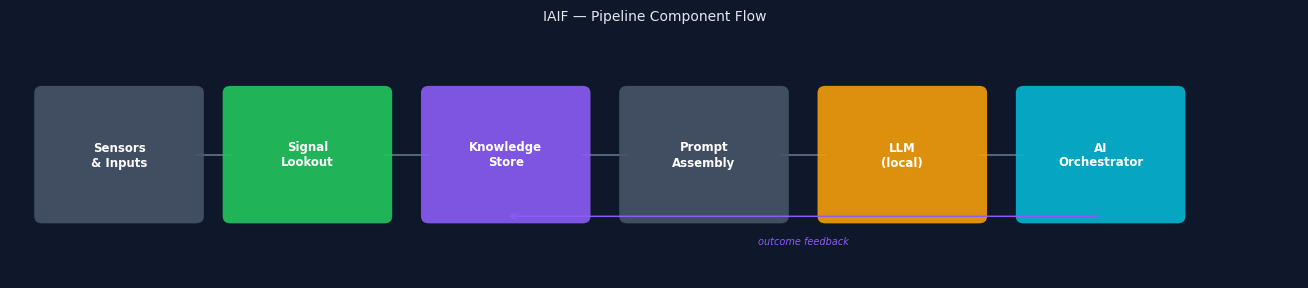
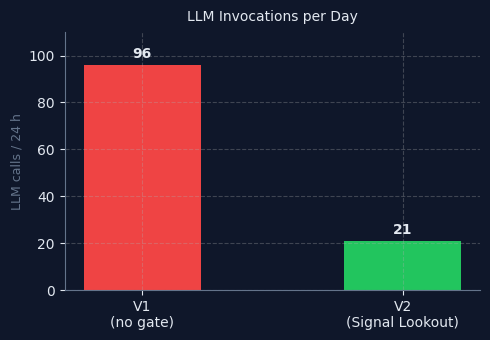
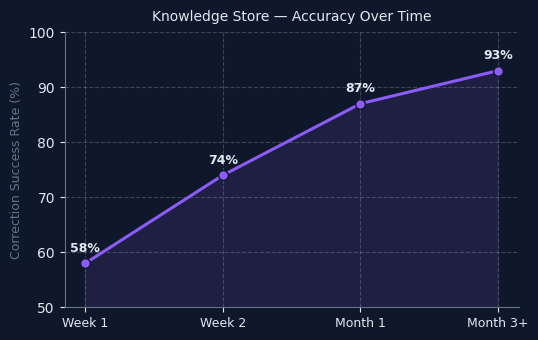
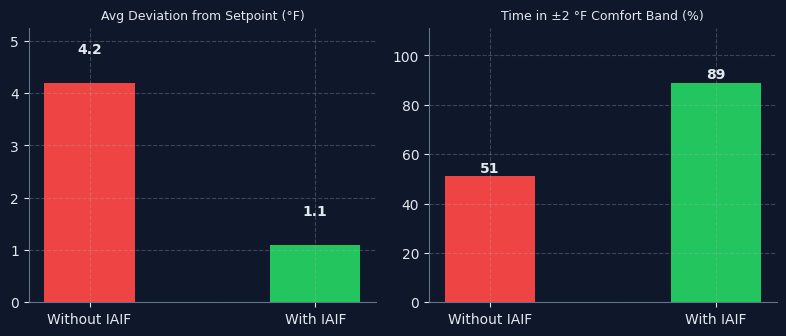

Reproduce these figures in Python, in order.
"""
generate_charts.py
Generates PNG images for the GitHub README.
Run: python generate_charts.py
Output: images/pipeline.png, images/llm_calls.png,
        images/learning_curve.png, images/thermal.png
"""

import os
import matplotlib
matplotlib.use("Agg")
import matplotlib.pyplot as plt
import matplotlib.patches as mpatches
import numpy as np

os.makedirs("images", exist_ok=True)

plt.rcParams.update({
    "font.family": "DejaVu Sans",
    "axes.spines.top": False,
    "axes.spines.right": False,
    "axes.grid": True,
    "grid.alpha": 0.3,
    "grid.linestyle": "--",
})

BG  = "#0f172a"
FG  = "#e2e8f0"
DIM = "#64748b"


# ── 1. Pipeline Architecture ──────────────────────────────────────────────────

def draw_pipeline():
    fig, ax = plt.subplots(figsize=(13, 2.8))
    fig.patch.set_facecolor(BG)
    ax.set_facecolor(BG)
    ax.set_xlim(0, 13)
    ax.set_ylim(0, 2.8)
    ax.axis("off")

    stages = [
        ("Sensors\n& Inputs",    "#475569", 1.1),
        ("Signal\nLookout",      "#22c55e", 3.0),
        ("Knowledge\nStore",     "#8b5cf6", 5.0),
        ("Prompt\nAssembly",     "#475569", 7.0),
        ("LLM\n(local)",         "#f59e0b", 9.0),
        ("AI\nOrchestrator",     "#06b6d4", 11.0),
    ]

    W, H = 1.55, 1.4
    for label, color, x in stages:
        rect = mpatches.FancyBboxPatch(
            (x - W / 2, 0.7), W, H,
            boxstyle="round,pad=0.08",
            facecolor=color, edgecolor="none", alpha=0.90, zorder=2,
        )
        ax.add_patch(rect)
        ax.text(x, 1.4, label, ha="center", va="center",
                color="white", fontsize=8.5, fontweight="bold", zorder=3)

    # Thin connector lines between boxes (no arrowheads)
    for i in range(len(stages) - 1):
        x1 = stages[i][2] + W / 2
        x2 = stages[i + 1][2] - W / 2
        ax.plot([x1, x2], [1.4, 1.4], color=DIM, lw=1.2, zorder=1)

    # Feedback arc: AI Orchestrator → Knowledge Store
    ax.annotate(
        "", xy=(5.0, 0.70), xytext=(11.0, 0.70),
        arrowprops=dict(
            arrowstyle="->", color="#8b5cf6", lw=1.1,
            connectionstyle="arc3,rad=0.0",
        ),
    )
    ax.text(8.0, 0.42, "outcome feedback", ha="center", va="center",
            color="#8b5cf6", fontsize=7, style="italic")

    ax.set_title("IAIF — Pipeline Component Flow", color=FG, fontsize=10, pad=8)
    fig.tight_layout(pad=0.4)
    fig.savefig("images/pipeline.png", dpi=150, bbox_inches="tight", facecolor=BG)
    plt.close()
    print("  images/pipeline.png")


# ── 2. LLM Calls — V1 vs V2 ──────────────────────────────────────────────────

def draw_llm_calls():
    fig, ax = plt.subplots(figsize=(5, 3.5))
    fig.patch.set_facecolor(BG)
    ax.set_facecolor(BG)

    labels = ["V1\n(no gate)", "V2\n(Signal Lookout)"]
    values = [96, 21]
    colors = ["#ef4444", "#22c55e"]

    bars = ax.bar(labels, values, color=colors, width=0.45, edgecolor="none")
    for bar, val in zip(bars, values):
        ax.text(bar.get_x() + bar.get_width() / 2, bar.get_height() + 1.5,
                str(val), ha="center", va="bottom", color=FG, fontsize=10, fontweight="bold")

    ax.set_ylabel("LLM calls / 24 h", color=DIM, fontsize=9)
    ax.set_title("LLM Invocations per Day", color=FG, fontsize=10, pad=8)
    ax.tick_params(colors=FG)
    ax.yaxis.label.set_color(DIM)
    for spine in ax.spines.values():
        spine.set_edgecolor(DIM)
    ax.set_ylim(0, 110)

    fig.tight_layout()
    fig.savefig("images/llm_calls.png", dpi=150, bbox_inches="tight", facecolor=BG)
    plt.close()
    print("  images/llm_calls.png")


# ── 3. Learning Curve ─────────────────────────────────────────────────────────

def draw_learning_curve():
    fig, ax = plt.subplots(figsize=(5.5, 3.5))
    fig.patch.set_facecolor(BG)
    ax.set_facecolor(BG)

    x      = [0, 1, 2, 3]
    labels = ["Week 1", "Week 2", "Month 1", "Month 3+"]
    y      = [58, 74, 87, 93]

    ax.plot(x, y, color="#8b5cf6", lw=2.2, marker="o",
            markersize=7, markerfacecolor="#8b5cf6", markeredgecolor=BG)
    ax.fill_between(x, y, alpha=0.12, color="#8b5cf6")

    for xi, yi in zip(x, y):
        ax.text(xi, yi + 1.5, f"{yi}%", ha="center", va="bottom",
                color=FG, fontsize=9, fontweight="bold")

    ax.set_xticks(x)
    ax.set_xticklabels(labels, color=FG, fontsize=9)
    ax.set_ylabel("Correction Success Rate (%)", color=DIM, fontsize=9)
    ax.set_ylim(50, 100)
    ax.set_title("Knowledge Store — Accuracy Over Time", color=FG, fontsize=10, pad=8)
    ax.tick_params(colors=FG)
    for spine in ax.spines.values():
        spine.set_edgecolor(DIM)

    fig.tight_layout()
    fig.savefig("images/learning_curve.png", dpi=150, bbox_inches="tight", facecolor=BG)
    plt.close()
    print("  images/learning_curve.png")


# ── 4. Thermal Comfort ────────────────────────────────────────────────────────

def draw_thermal():
    fig, axes = plt.subplots(1, 2, figsize=(8, 3.5))
    fig.patch.set_facecolor(BG)

    datasets = [
        ("Avg Deviation from Setpoint (°F)", ["Without IAIF", "With IAIF"], [4.2, 1.1], ["#ef4444", "#22c55e"]),
        ("Time in ±2 °F Comfort Band (%)",   ["Without IAIF", "With IAIF"], [51,  89],  ["#ef4444", "#22c55e"]),
    ]

    for ax, (title, labels, values, colors) in zip(axes, datasets):
        ax.set_facecolor(BG)
        bars = ax.bar(labels, values, color=colors, width=0.4, edgecolor="none")
        for bar, val in zip(bars, values):
            ax.text(bar.get_x() + bar.get_width() / 2, bar.get_height() + 0.5,
                    str(val), ha="center", va="bottom",
                    color=FG, fontsize=10, fontweight="bold")
        ax.set_title(title, color=FG, fontsize=9, pad=6)
        ax.tick_params(colors=FG)
        for spine in ax.spines.values():
            spine.set_edgecolor(DIM)
        ax.set_ylim(0, max(values) * 1.25)

    fig.tight_layout(pad=1.2)
    fig.savefig("images/thermal.png", dpi=150, bbox_inches="tight", facecolor=BG)
    plt.close()
    print("  images/thermal.png")


if __name__ == "__main__":
    print("Generating charts...")
    draw_pipeline()
    draw_llm_calls()
    draw_learning_curve()
    draw_thermal()
    print("Done — 4 images saved to images/")
